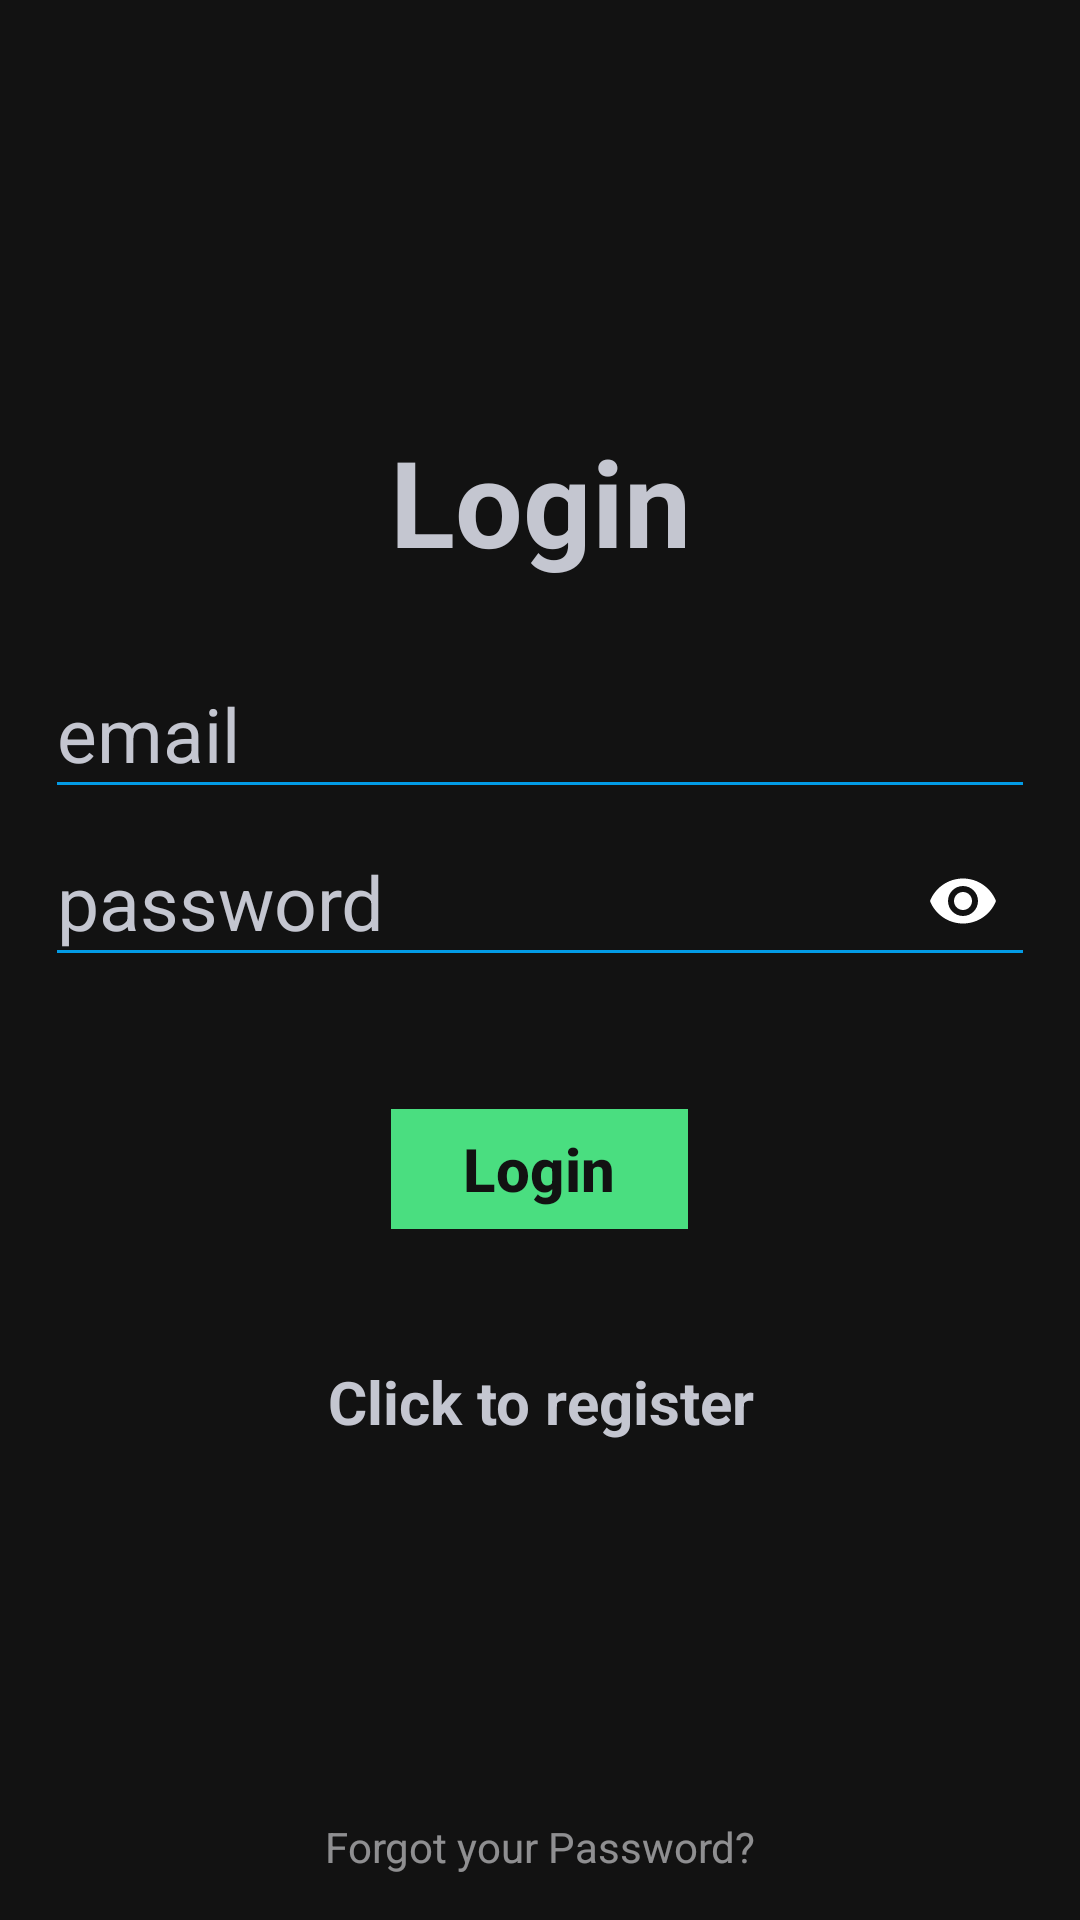

Layout XML and referenced resources for this Android screen:
<!-- AndroidManifest.xml: application theme AppTheme -->
<!-- res/layout/activity_login.xml -->
<?xml version="1.0" encoding="utf-8"?>
<LinearLayout xmlns:android="http://schemas.android.com/apk/res/android"
    xmlns:app="http://schemas.android.com/apk/res-auto"
    xmlns:tools="http://schemas.android.com/tools"
    android:layout_width="match_parent"
    android:layout_height="match_parent"
    android:gravity="center"
    android:orientation="vertical"
    android:padding="15dp"
    android:statusBarColor="@android:color/black"
    android:background="@color/black"
    android:layout_marginHorizontal="20dp"
    android:theme="@style/Theme.Material3.DynamicColors.Dark"
    android:backgroundTint="@color/black"
    tools:context=".Login">

    <View
        android:layout_height="wrap_content"
        android:layout_width="match_parent"
        android:layout_weight="1"
        />

    <TextView
        android:layout_width="match_parent"
        android:layout_height="wrap_content"
        android:layout_marginBottom="20dp"
        android:gravity="center"
        android:text="@string/login"
        android:textSize="40sp"
        android:textStyle="bold" />

    <com.google.android.material.textfield.TextInputLayout
        android:layout_width="match_parent"
        android:layout_height="wrap_content"
        >

        <com.google.android.material.textfield.TextInputEditText
            android:id="@+id/email"
            android:layout_width="match_parent"
            android:layout_height="wrap_content"
            android:backgroundTint="@color/light_blue_600"
            android:foregroundTint="@color/light_blue_600"
            android:hint="@string/email"
            android:textSize="25sp"
            android:autofillHints="email"
            android:inputType="textEmailAddress"
            android:selectAllOnFocus="false"
            android:textColor="@color/white"
            android:theme="@style/Base.Theme.MyCard" />
    </com.google.android.material.textfield.TextInputLayout>

    <com.google.android.material.textfield.TextInputLayout
        android:layout_width="match_parent"
        android:layout_height="wrap_content"
        android:clickable="false"
        app:boxStrokeColor="@color/light_blue_600"
        app:color="@color/light_blue_900"
        app:counterTextColor="@color/light_blue_600"
        app:endIconTint="@color/light_blue_600"
        app:helperTextTextColor="@color/light_blue_600"
        app:passwordToggleEnabled="true"
        app:passwordToggleTint="@color/white"
        app:prefixTextColor="@color/light_blue_600">

        <com.google.android.material.textfield.TextInputEditText
            android:id="@+id/password"
            android:layout_width="match_parent"
            android:inputType="textPassword"
            android:layout_height="wrap_content"
            android:textSize="25sp"
            android:backgroundTint="@color/light_blue_600"
            android:foregroundTint="@color/light_blue_600"
            android:hint="@string/password"
            android:autofillHints="password"
            android:selectAllOnFocus="false"
            android:textColor="@color/white"
            android:theme="@style/Base.Theme.MyCard" />
        </com.google.android.material.textfield.TextInputLayout>

    <ProgressBar
        android:id="@+id/progressbar"
        android:layout_width="wrap_content"
        android:layout_height="wrap_content"
        android:visibility="gone" />

    <Button
        android:id="@+id/btn_login"
        android:layout_width="wrap_content"
        android:layout_height="wrap_content"
        android:layout_gravity="center"
        android:layout_marginBottom="20dp"
        android:backgroundTint="@color/green"
        android:text="@string/login"
        android:textStyle="bold"
        android:paddingVertical="5dp"
        android:textColor="@color/black"
        android:textSize="20sp"
        android:layout_marginTop="40dp"
        app:shapeAppearance="@style/TextAppearance.AppCompat.Widget.Button" />

    <TextView
        android:id="@+id/registerNow"
        android:layout_width="match_parent"
        android:layout_height="wrap_content"
        android:layout_marginTop="20dp"
        android:gravity="center"
        android:text="@string/click_to_register"
        android:textSize="20sp"
        android:textStyle="bold" />

    <View
        android:layout_height="wrap_content"
        android:layout_width="match_parent"
        android:layout_weight="1" />

    <TextView
        xmlns:android="http://schemas.android.com/apk/res/android"
        android:id="@+id/forgot_password"
        android:layout_width="match_parent"
        android:layout_height="wrap_content"
        android:inputType="textEmailAddress"
        android:textAlignment="center"
        android:hint="Forgot your Password?"
        android:maxLines="1"/>

</LinearLayout>
<!-- resources referenced by this layout -->
<resources>
  <color name="black">#121212</color>
  <color name="green">#4ade80</color>
  <color name="light_blue_600">#FF039BE5</color>
  <color name="light_blue_900">#FF01579B</color>
  <color name="white">#FFF</color>
  <string name="click_to_register">Click to register</string>
  <string name="email">email</string>
  <string name="login">Login</string>
  <string name="password">password</string>
  <style name="Base.Theme.MyCard" parent="Theme.Material3.DayNight.NoActionBar">
          <item name="android:statusBarColor">@android:color/black</item>
      </style>
  <style name="AppTheme" parent="Theme.MaterialComponents.NoActionBar">
          
          
  
  
          
          <item name="android:statusBarColor">@color/black</item>
      </style>
</resources>
